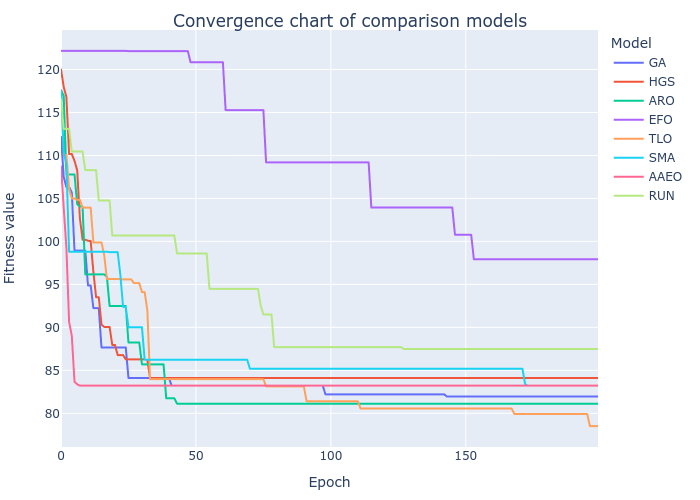

The table this chart was drawn from, first rows:
GA, HGS, ARO, EFO, TLO, SMA, AAEO, RUN
112.1, 120, 117.6, 122.2, 117.6, 117.6, 108.7, 116.5
107.5, 118, 116.9, 122.2, 110.1, 110.5, 104, 113.1
106.3, 116.8, 107.8, 122.2, 110.1, 108.9, 99.22, 113.1
106.3, 110.2, 107.8, 122.2, 106.1, 98.8, 90.63, 113.1
105.7, 110.2, 107.8, 122.2, 105, 98.8, 89.02, 110.5
98.92, 109.4, 107.8, 122.2, 105, 98.8, 83.66, 110.5
98.92, 108.3, 104.3, 122.2, 104.8, 98.8, 83.38, 110.5
98.92, 102.7, 104.1, 122.2, 104.8, 98.8, 83.22, 110.5
98.92, 100.2, 104.1, 122.2, 103.9, 98.8, 83.22, 110.5
98.92, 100.2, 96.16, 122.2, 103.9, 98.8, 83.22, 108.3
94.88, 100.1, 96.16, 122.2, 103.9, 98.8, 83.22, 108.3
94.88, 100, 96.16, 122.2, 103.9, 98.8, 83.22, 108.3
92.23, 96.45, 96.16, 122.2, 99.87, 98.8, 83.22, 108.3
92.23, 93.51, 96.16, 122.2, 99.87, 98.8, 83.22, 108.3
92.23, 93.51, 96.16, 122.2, 99.87, 98.8, 83.22, 104.8
87.66, 90.32, 96.16, 122.2, 99.87, 98.8, 83.22, 104.8
87.66, 90.05, 96.16, 122.2, 98.46, 98.8, 83.22, 104.8
87.66, 90.05, 95.9, 122.2, 95.64, 98.8, 83.22, 104.8
87.66, 90.05, 92.49, 122.2, 95.64, 98.75, 83.22, 104.8
87.66, 87.95, 92.49, 122.2, 95.64, 98.75, 83.22, 100.7
87.66, 87.95, 92.49, 122.2, 95.64, 98.75, 83.22, 100.7
87.66, 86.77, 92.49, 122.2, 95.64, 98.75, 83.22, 100.7
87.66, 86.77, 92.49, 122.2, 95.59, 96.08, 83.22, 100.7
87.66, 86.77, 92.49, 122.2, 95.59, 92.38, 83.22, 100.7
87.66, 86.27, 92.49, 122.2, 95.59, 92.38, 83.22, 100.7
84.11, 86.27, 88.25, 122.1, 95.59, 90.02, 83.22, 100.7
84.11, 86.27, 88.25, 122.1, 95.59, 90.02, 83.22, 100.7
84.11, 86.27, 88.25, 122.1, 95.15, 90.02, 83.22, 100.7
84.11, 86.27, 88.25, 122.1, 95.15, 90.02, 83.22, 100.7
84.11, 86.27, 88.25, 122.1, 95.15, 90.02, 83.22, 100.7
84.11, 86.27, 85.7, 122.1, 94.1, 90.02, 83.22, 100.7
84.11, 86.27, 85.7, 122.1, 94.1, 86.23, 83.22, 100.7
84.11, 86.19, 85.7, 122.1, 91.99, 86.23, 83.22, 100.7
84.11, 84.11, 85.7, 122.1, 83.98, 86.23, 83.22, 100.7
84.11, 84.11, 85.7, 122.1, 83.98, 86.23, 83.22, 100.7
84.11, 84.11, 85.7, 122.1, 83.98, 86.23, 83.22, 100.7
84.11, 84.11, 85.7, 122.1, 83.98, 86.23, 83.22, 100.7
84.11, 84.11, 85.7, 122.1, 83.98, 86.23, 83.22, 100.7
84.11, 84.11, 85.7, 122.1, 83.98, 86.23, 83.22, 100.7
84.11, 84.11, 81.75, 122.1, 83.98, 86.23, 83.22, 100.7
84.11, 84.11, 81.75, 122.1, 83.98, 86.23, 83.22, 100.7
83.22, 84.11, 81.75, 122.1, 83.98, 86.23, 83.22, 100.7
83.22, 84.11, 81.75, 122.1, 83.98, 86.23, 83.22, 100.7
83.22, 84.11, 81.12, 122.1, 83.98, 86.23, 83.22, 98.6
83.22, 84.11, 81.12, 122.1, 83.98, 86.23, 83.22, 98.6
83.22, 84.11, 81.12, 122.1, 83.98, 86.23, 83.22, 98.6
83.22, 84.11, 81.12, 122.1, 83.98, 86.23, 83.22, 98.6
83.22, 84.11, 81.12, 122.1, 83.98, 86.23, 83.22, 98.6
83.22, 84.11, 81.12, 120.9, 83.98, 86.23, 83.22, 98.6
83.22, 84.11, 81.12, 120.9, 83.98, 86.23, 83.22, 98.6
83.22, 84.11, 81.12, 120.9, 83.98, 86.23, 83.22, 98.6
83.22, 84.11, 81.12, 120.9, 83.98, 86.23, 83.22, 98.6
83.22, 84.11, 81.12, 120.9, 83.98, 86.23, 83.22, 98.6
83.22, 84.11, 81.12, 120.9, 83.98, 86.23, 83.22, 98.6
83.22, 84.11, 81.12, 120.9, 83.98, 86.23, 83.22, 98.6
83.22, 84.11, 81.12, 120.9, 83.98, 86.23, 83.22, 94.48
83.22, 84.11, 81.12, 120.9, 83.98, 86.23, 83.22, 94.48
83.22, 84.11, 81.12, 120.9, 83.98, 86.23, 83.22, 94.48
83.22, 84.11, 81.12, 120.9, 83.98, 86.23, 83.22, 94.48
83.22, 84.11, 81.12, 120.9, 83.98, 86.23, 83.22, 94.48
... 140 more rows
